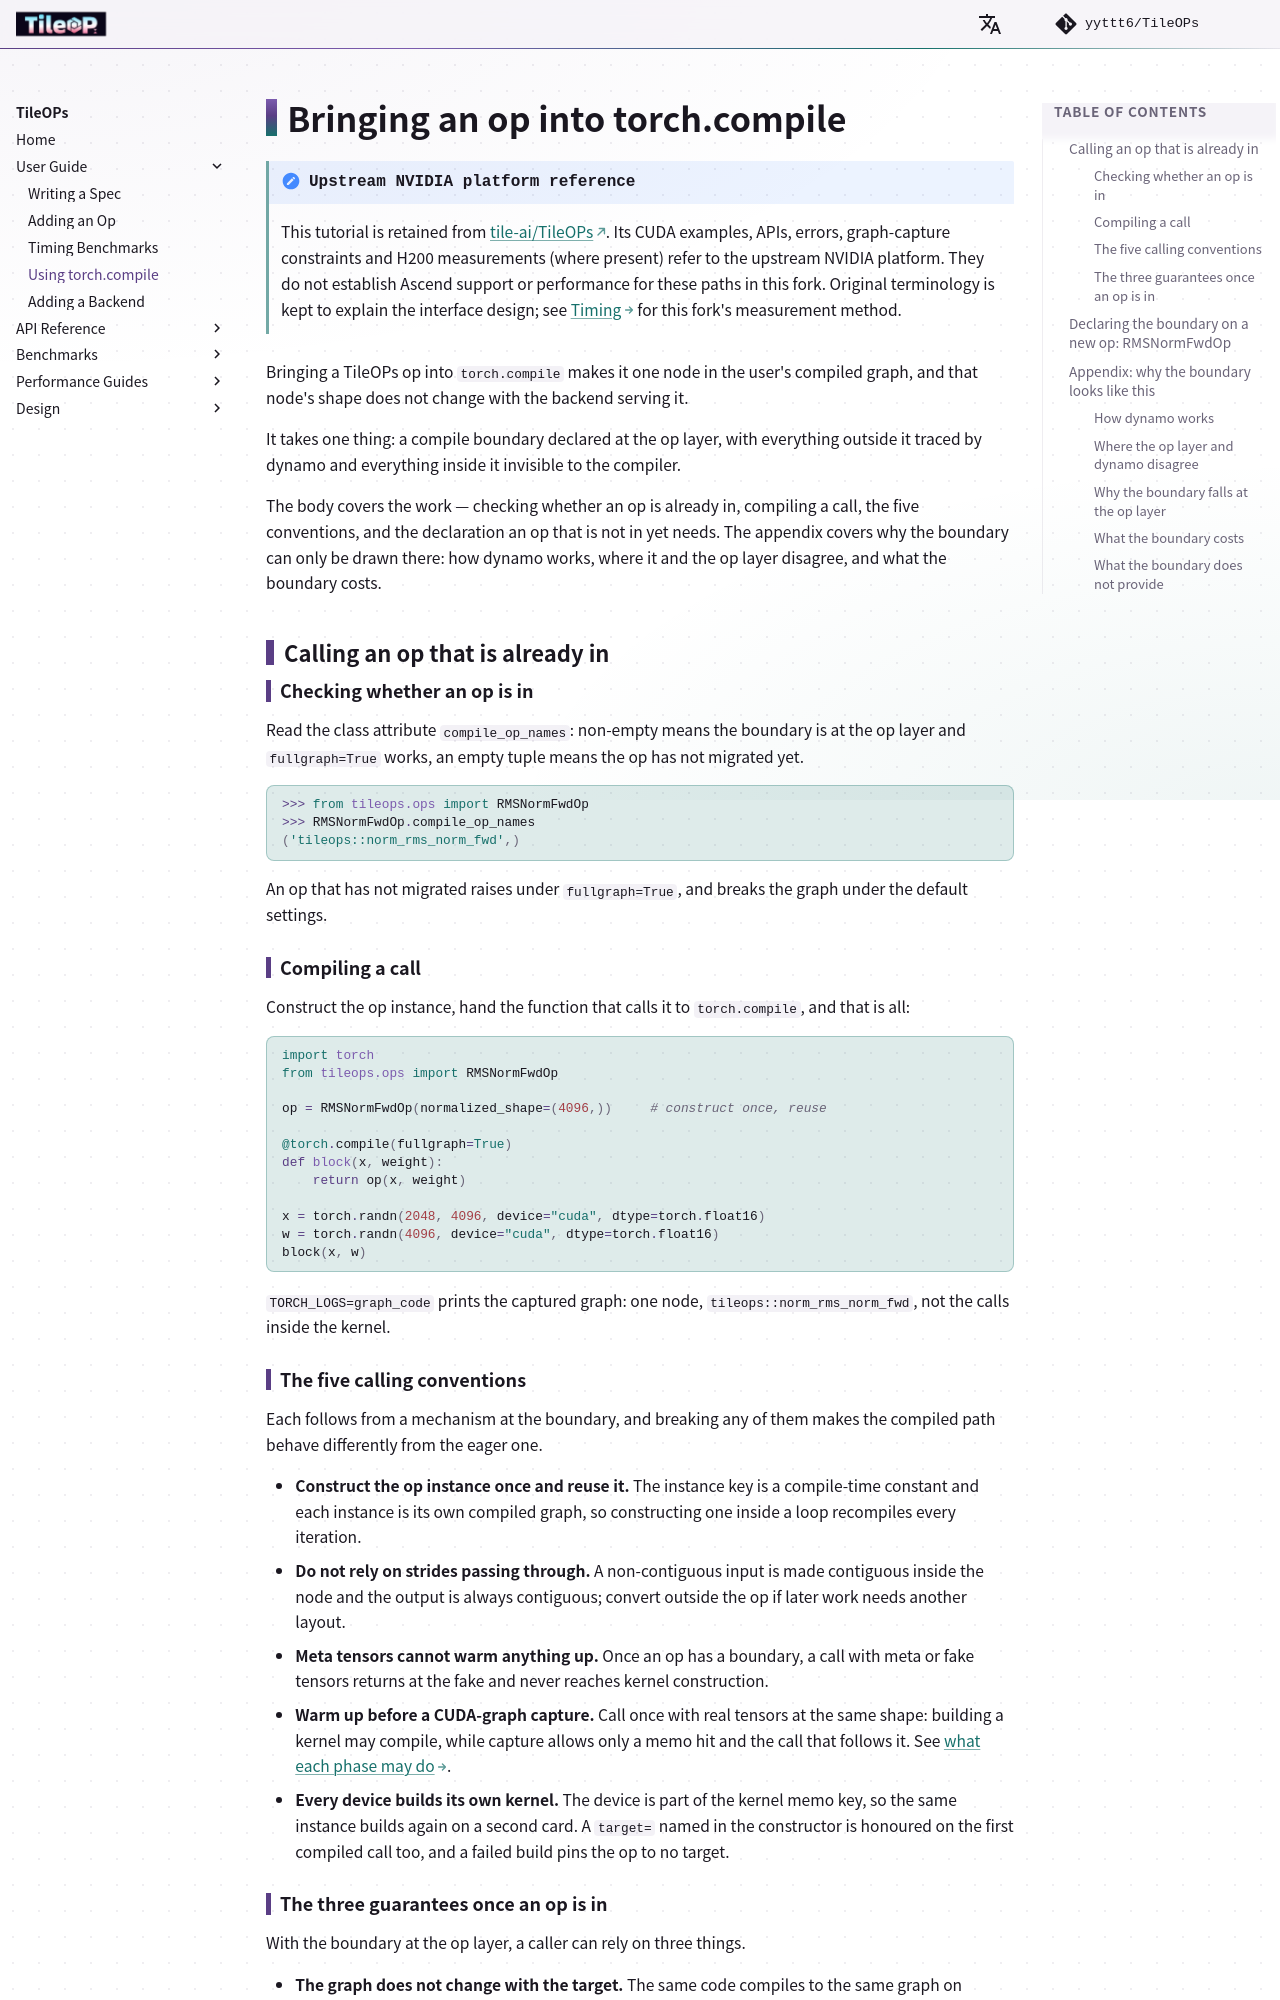

repository: yyttt6/TileOPs.github.io · page: torch-compile/index.html · generator: mkdocs

# Bringing an op into torch.compile

!!! note "Upstream NVIDIA platform reference"

    This tutorial is retained from [tile-ai/TileOPs](https://github.com/tile-ai/TileOPs).
    Its CUDA examples, APIs, errors, graph-capture constraints and H200 measurements
    (where present) refer to the upstream NVIDIA platform. They do not establish
    Ascend support or performance for these paths in this fork. Original terminology
    is kept to explain the interface design; see [Timing](timing.md) for this fork's
    measurement method.

Bringing a TileOPs op into `torch.compile` makes it one node in the user's compiled
graph, and that node's shape does not change with the backend serving it.

It takes one thing: a compile boundary declared at the op layer, with everything outside
it traced by dynamo and everything inside it invisible to the compiler.

The body covers the work — checking whether an op is already in, compiling a call, the
five conventions, and the declaration an op that is not in yet needs. The appendix covers
why the boundary can only be drawn there: how dynamo works, where it and the op layer
disagree, and what the boundary costs.

## Calling an op that is already in

### Checking whether an op is in {#supported}

Read the class attribute `compile_op_names`: non-empty means the boundary is at the op
layer and `fullgraph=True` works, an empty tuple means the op has not migrated yet.

```python
>>> from tileops.ops import RMSNormFwdOp
>>> RMSNormFwdOp.compile_op_names
('tileops::norm_rms_norm_fwd',)
```

An op that has not migrated raises under `fullgraph=True`, and breaks the graph under
the default settings.

### Compiling a call

Construct the op instance, hand the function that calls it to `torch.compile`, and
that is all:

```python
import torch
from tileops.ops import RMSNormFwdOp

op = RMSNormFwdOp(normalized_shape=(4096,))     # construct once, reuse

@torch.compile(fullgraph=True)
def block(x, weight):
    return op(x, weight)

x = torch.randn(2048, 4096, device="cuda", dtype=torch.float16)
w = torch.randn(4096, device="cuda", dtype=torch.float16)
block(x, w)
```

`TORCH_LOGS=graph_code` prints the captured graph: one node,
`tileops::norm_rms_norm_fwd`, not the calls inside the kernel.

### The five calling conventions

Each follows from a mechanism at the boundary, and breaking any of them makes the
compiled path behave differently from the eager one.

- **Construct the op instance once and reuse it.** The instance key is a compile-time
  constant and each instance is its own compiled graph, so constructing one inside a loop
  recompiles every iteration.
- **Do not rely on strides passing through.** A non-contiguous input is made contiguous
  inside the node and the output is always contiguous; convert outside the op if later
  work needs another layout.
- **Meta tensors cannot warm anything up.** Once an op has a boundary, a call with
  meta or fake tensors returns at the fake and never reaches kernel construction.
- **Warm up before a CUDA-graph capture.** Call once with real tensors at the same
  shape: building a kernel may compile, while capture allows only a memo hit and the call
  that follows it. See [what each phase may do](backends.md#phase-limits).
- **Every device builds its own kernel.** The device is part of the kernel memo key, so
  the same instance builds again on a second card. A `target=` named in the constructor
  is honoured on the first compiled call too, and a failed build pins the op to no
  target.
